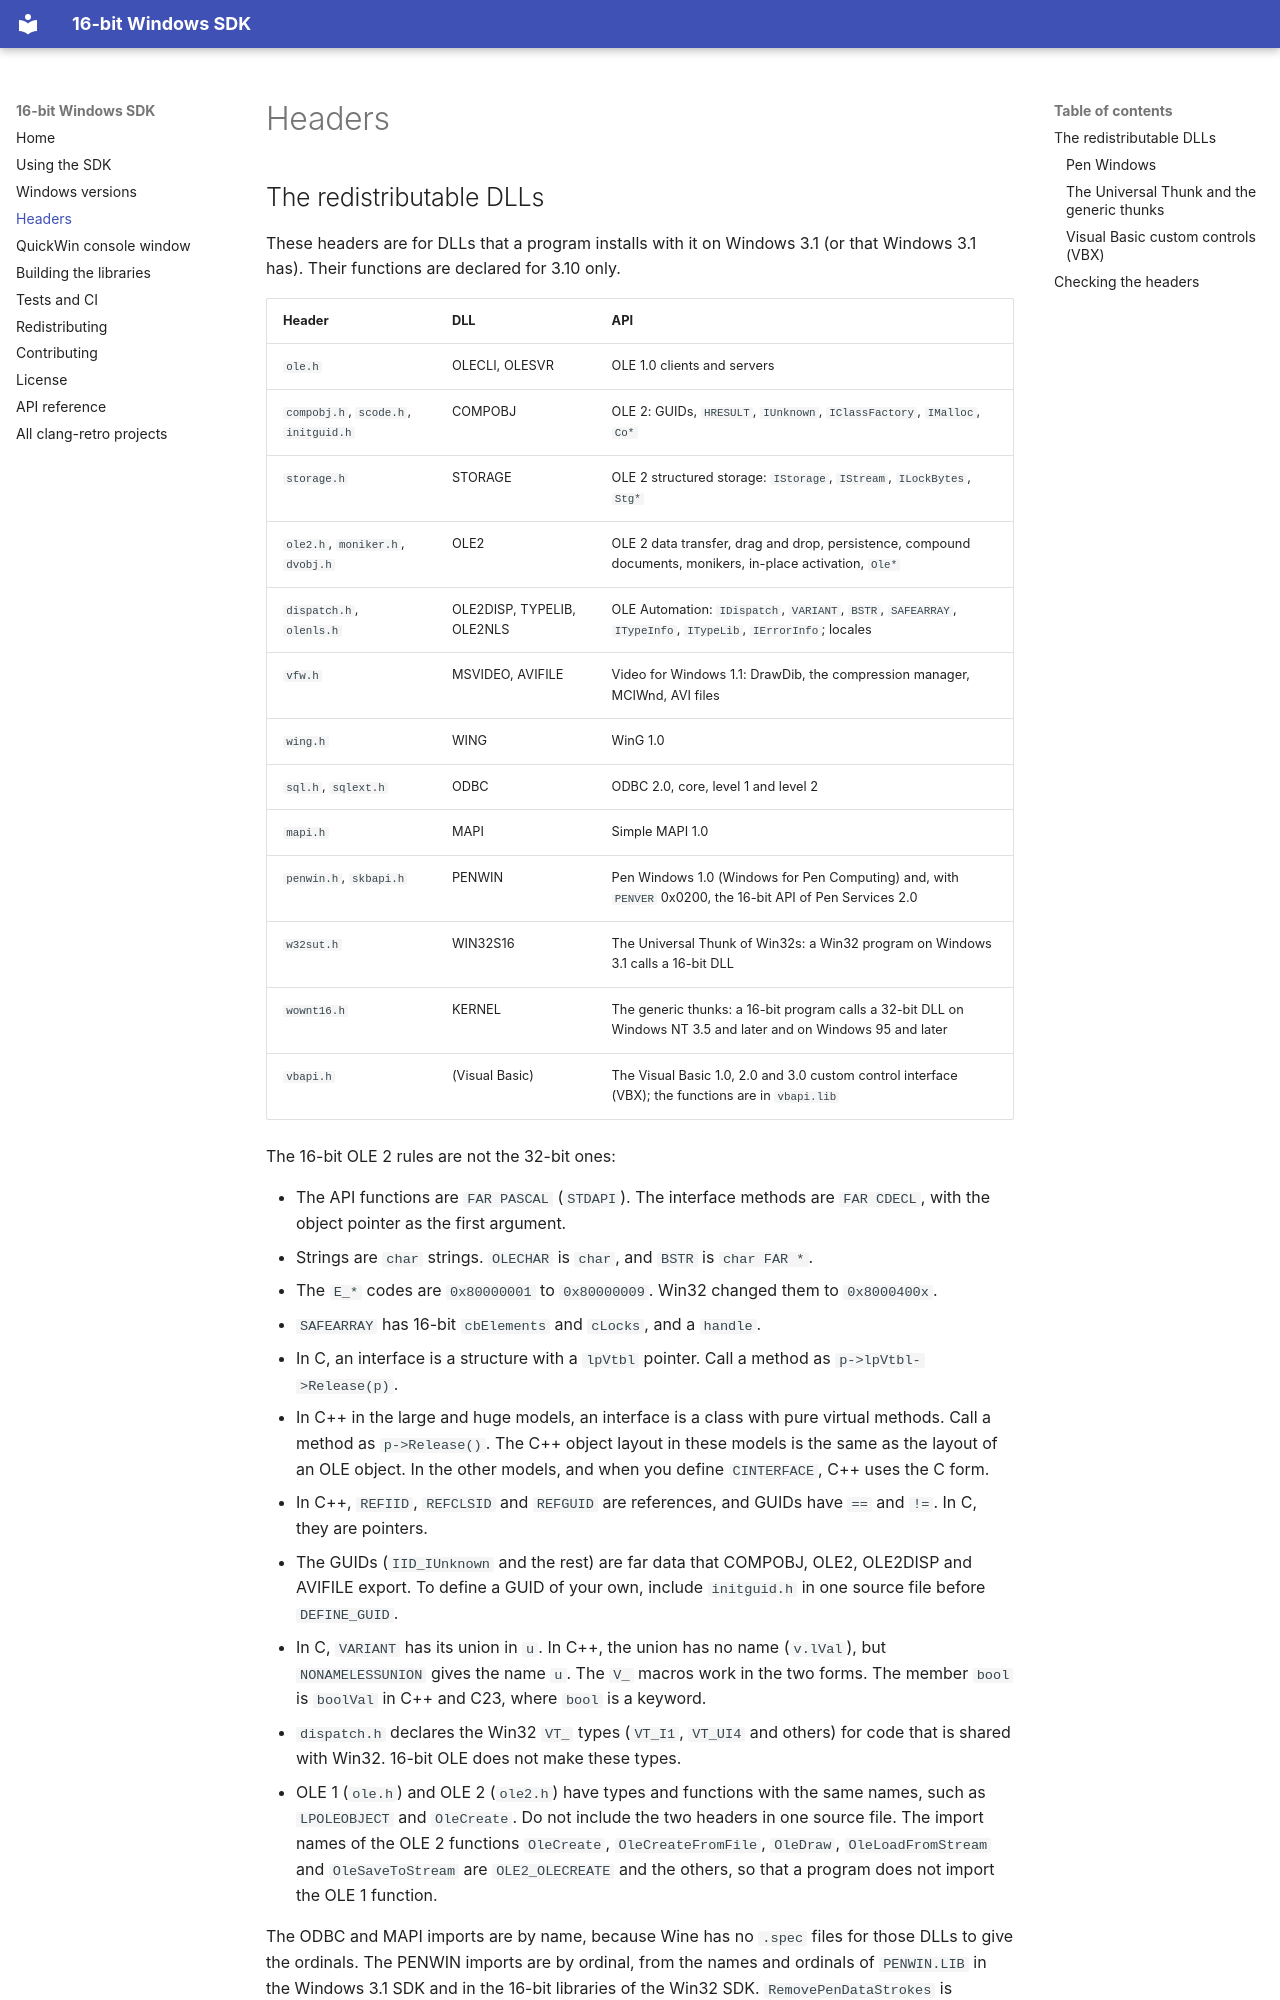

repository: clang-retro/win16-sdk · page: headers/index.html · generator: mkdocs

# Headers

<!-- include README.md "Headers" -->

## The redistributable DLLs

These headers are for DLLs that a program installs with it on Windows 3.1
(or that Windows 3.1 has). Their functions are declared for 3.10 only.

| Header | DLL | API |
| --- | --- | --- |
| `ole.h` | OLECLI, OLESVR | OLE 1.0 clients and servers |
| `compobj.h`, `scode.h`, `initguid.h` | COMPOBJ | OLE 2: GUIDs, `HRESULT`, `IUnknown`, `IClassFactory`, `IMalloc`, `Co*` |
| `storage.h` | STORAGE | OLE 2 structured storage: `IStorage`, `IStream`, `ILockBytes`, `Stg*` |
| `ole2.h`, `moniker.h`, `dvobj.h` | OLE2 | OLE 2 data transfer, drag and drop, persistence, compound documents, monikers, in-place activation, `Ole*` |
| `dispatch.h`, `olenls.h` | OLE2DISP, TYPELIB, OLE2NLS | OLE Automation: `IDispatch`, `VARIANT`, `BSTR`, `SAFEARRAY`, `ITypeInfo`, `ITypeLib`, `IErrorInfo`; locales |
| `vfw.h` | MSVIDEO, AVIFILE | Video for Windows 1.1: DrawDib, the compression manager, MCIWnd, AVI files |
| `wing.h` | WING | WinG 1.0 |
| `sql.h`, `sqlext.h` | ODBC | ODBC 2.0, core, level 1 and level 2 |
| `mapi.h` | MAPI | Simple MAPI 1.0 |
| `penwin.h`, `skbapi.h` | PENWIN | Pen Windows 1.0 (Windows for Pen Computing) and, with `PENVER` 0x0200, the 16-bit API of Pen Services 2.0 |
| `w32sut.h` | WIN32S16 | The Universal Thunk of Win32s: a Win32 program on Windows 3.1 calls a 16-bit DLL |
| `wownt16.h` | KERNEL | The generic thunks: a 16-bit program calls a 32-bit DLL on Windows NT 3.5 and later and on Windows 95 and later |
| `vbapi.h` | (Visual Basic) | The Visual Basic 1.0, 2.0 and 3.0 custom control interface (VBX); the functions are in `vbapi.lib` |

The 16-bit OLE 2 rules are not the 32-bit ones:

- The API functions are `FAR PASCAL` (`STDAPI`). The interface methods are
  `FAR CDECL`, with the object pointer as the first argument.
- Strings are `char` strings. `OLECHAR` is `char`, and `BSTR` is
  `char FAR *`.
- The `E_*` codes are `0x80000001` to `0x80000009`. Win32 changed them to
  `0x8000400x`.
- `SAFEARRAY` has 16-bit `cbElements` and `cLocks`, and a `handle`.
- In C, an interface is a structure with a `lpVtbl` pointer. Call a
  method as `p->lpVtbl->Release(p)`.
- In C++ in the large and huge models, an interface is a class with pure
  virtual methods. Call a method as `p->Release()`. The C++ object layout
  in these models is the same as the layout of an OLE object. In the
  other models, and when you define `CINTERFACE`, C++ uses the C form.
- In C++, `REFIID`, `REFCLSID` and `REFGUID` are references, and GUIDs
  have `==` and `!=`. In C, they are pointers.
- The GUIDs (`IID_IUnknown` and the rest) are far data that COMPOBJ, OLE2,
  OLE2DISP and AVIFILE export. To define a GUID of your own, include
  `initguid.h` in one source file before `DEFINE_GUID`.
- In C, `VARIANT` has its union in `u`. In C++, the union has no name
  (`v.lVal`), but `NONAMELESSUNION` gives the name `u`. The `V_` macros
  work in the two forms. The member `bool` is `boolVal` in C++ and C23,
  where `bool` is a keyword.
- `dispatch.h` declares the Win32 `VT_` types (`VT_I1`, `VT_UI4` and
  others) for code that is shared with Win32. 16-bit OLE does not make
  these types.
- OLE 1 (`ole.h`) and OLE 2 (`ole2.h`) have types and functions with the
  same names, such as `LPOLEOBJECT` and `OleCreate`. Do not include the
  two headers in one source file. The import names of the OLE 2
  functions `OleCreate`, `OleCreateFromFile`, `OleDraw`,
  `OleLoadFromStream` and `OleSaveToStream` are `OLE2_OLECREATE` and the
  others, so that a program does not import the OLE 1 function.

The ODBC and MAPI imports are by name, because Wine has no `.spec` files
for those DLLs to give the ordinals. The PENWIN imports are by ordinal,
from the names and ordinals of `PENWIN.LIB` in the Windows 3.1 SDK and in
the 16-bit libraries of the Win32 SDK. `RemovePenDataStrokes` is imported
by name, because Pen Windows 1.0 and Pen Services 2.0 give it different
ordinals. The WIN32S16 imports are by name, with the names spelled as
WIN32S16.DLL exports them (`UTLinearToSelectorOffset`). The other imports
are by ordinal, from Wine's `.spec` files.
